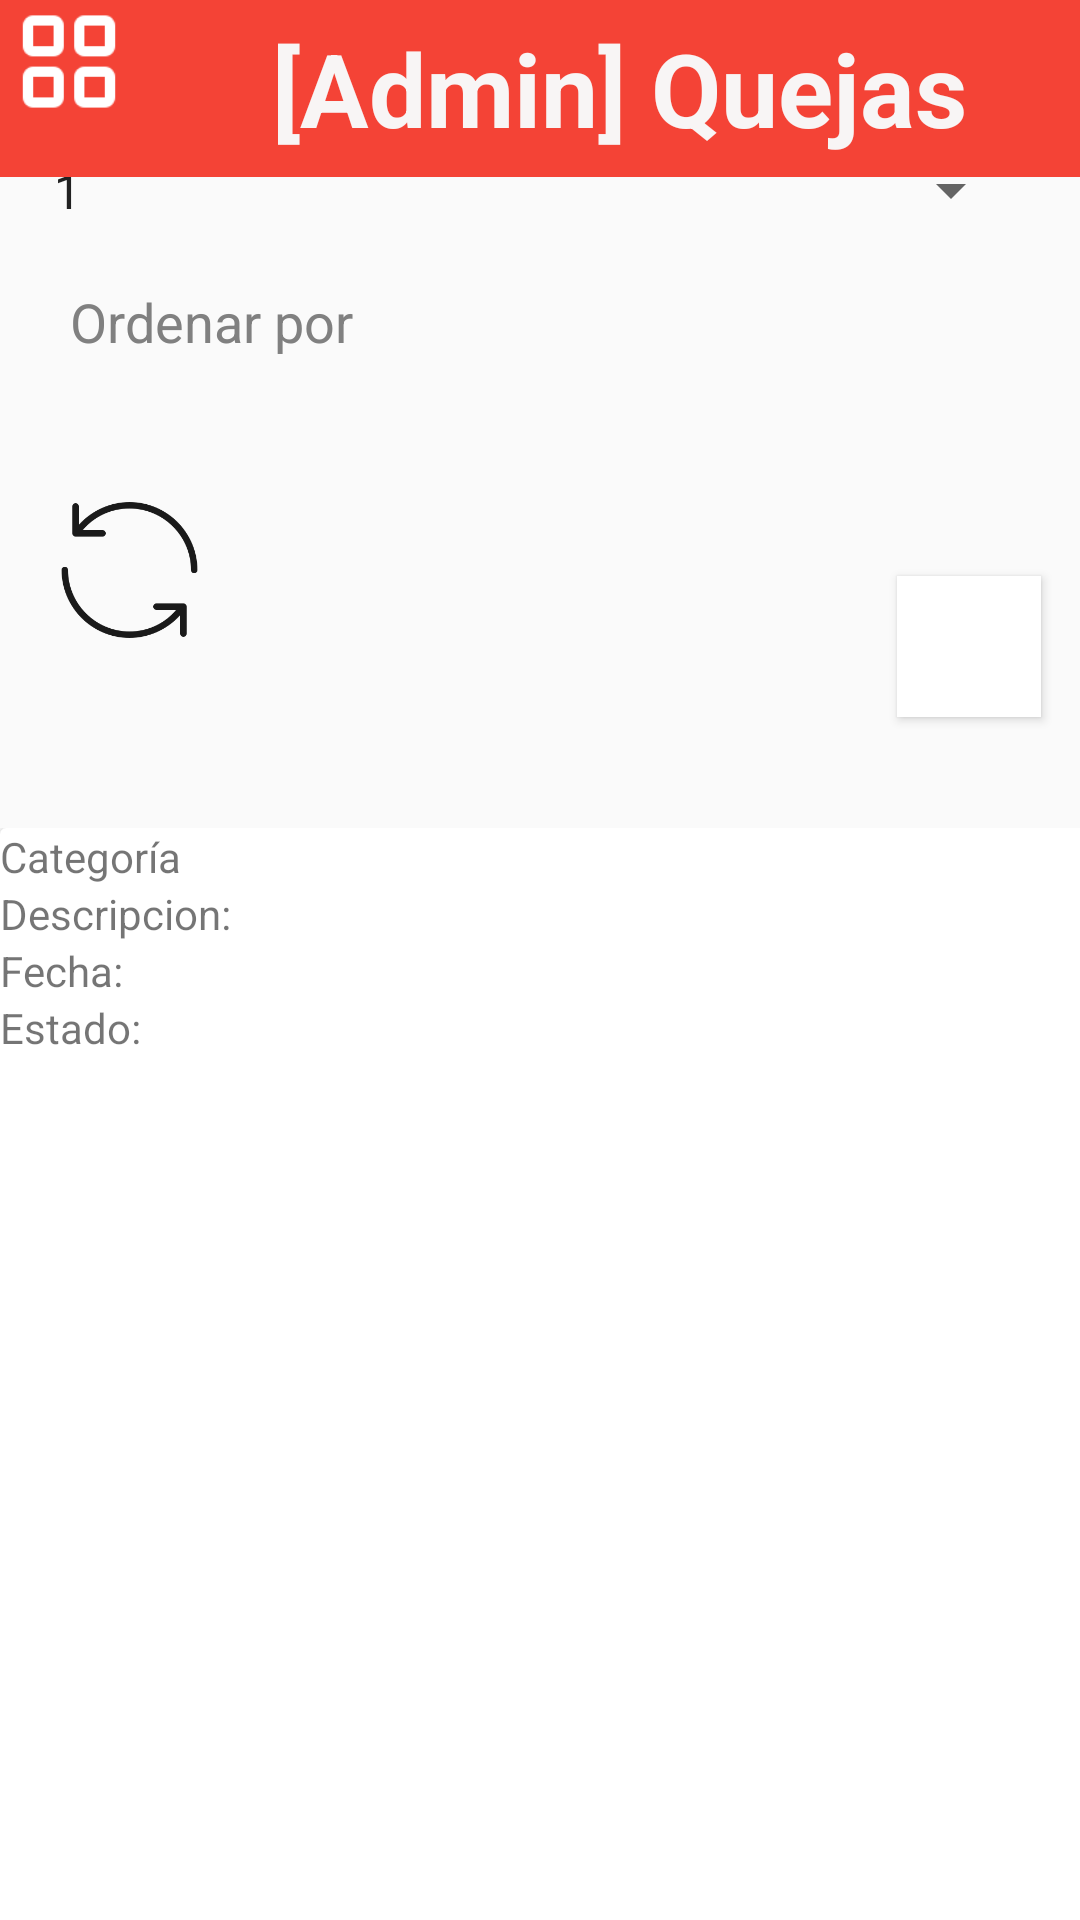

Write the Android layout XML for this screen, with the resource values it uses.
<!-- AndroidManifest.xml: application theme Theme.Proyectofinalanalisis -->
<!-- res/layout/activity_atenderquejas.xml -->
<?xml version="1.0" encoding="utf-8"?>
<LinearLayout xmlns:android="http://schemas.android.com/apk/res/android"
    xmlns:app="http://schemas.android.com/apk/res-auto"
    xmlns:tools="http://schemas.android.com/tools"
    android:layout_width="match_parent"
    android:layout_height="match_parent">

    <androidx.constraintlayout.widget.ConstraintLayout
        android:layout_width="match_parent"
        android:layout_height="match_parent"
        tools:context=".QuejasUsuario">

        <Spinner
            android:id="@+id/spinOrdenarQueja"
            android:layout_width="331dp"
            android:layout_height="33dp"
            android:layout_marginBottom="560dp"
            android:entries="@array/numCategoria"
            app:layout_constraintBottom_toBottomOf="parent"
            app:layout_constraintEnd_toEndOf="parent"
            app:layout_constraintHorizontal_bias="0.35"
            app:layout_constraintStart_toStartOf="parent" />

        <TextView
            android:id="@+id/textViewCategoria4"
            android:layout_width="wrap_content"
            android:layout_height="wrap_content"
            android:layout_marginTop="36dp"
            android:text="Ordenar por"
            android:textColor="#808080"
            android:textSize="18dp"
            app:layout_constraintEnd_toEndOf="parent"
            app:layout_constraintHorizontal_bias="0.088"
            app:layout_constraintStart_toStartOf="parent"
            app:layout_constraintTop_toBottomOf="@+id/linearLayout" />

        <Spinner
            android:id="@+id/spinCategoria2"
            android:layout_width="331dp"
            android:layout_height="33dp"
            android:layout_marginBottom="40dp"
            android:entries="@array/ordenQueja"
            app:layout_constraintBottom_toTopOf="@+id/edTextDescripcion"
            app:layout_constraintEnd_toEndOf="parent"
            app:layout_constraintHorizontal_bias="0.45"
            app:layout_constraintStart_toStartOf="parent" />

        <LinearLayout
            android:id="@+id/linearLayout"
            android:layout_width="413dp"
            android:layout_height="59dp"
            android:background="#F44336"
            android:gravity="center"
            android:orientation="vertical"
            app:layout_constraintEnd_toEndOf="parent"
            app:layout_constraintHorizontal_bias="0.0"
            app:layout_constraintStart_toStartOf="parent"
            app:layout_constraintTop_toTopOf="parent">

            <TextView
                android:id="@+id/textViewTitulo"
                android:layout_width="310dp"
                android:layout_height="wrap_content"
                android:gravity="center"
                android:text="[Admin] Quejas"
                android:textColor="#F8F5F5"
                android:textSize="34sp"
                android:textStyle="bold" />

        </LinearLayout>

        <ImageView
            android:id="@+id/imageView5"
            android:layout_width="59dp"
            android:layout_height="46dp"
            android:src="@drawable/actualizar"
            app:layout_constraintBottom_toBottomOf="parent"
            app:layout_constraintEnd_toEndOf="parent"
            app:layout_constraintHorizontal_bias="0.045"
            app:layout_constraintStart_toStartOf="parent"
            app:layout_constraintTop_toTopOf="parent"
            app:layout_constraintVertical_bias="0.281" />

        <Button
            android:id="@+id/ButtonSalir"
            android:layout_width="48dp"
            android:layout_height="47dp"
            android:layout_marginStart="28dp"
            android:layout_marginTop="192dp"
            android:background="@color/white"
            android:drawableLeft="@drawable/eliminar"
            app:layout_constraintEnd_toEndOf="parent"
            app:layout_constraintHorizontal_bias="0.938"
            app:layout_constraintStart_toEndOf="@+id/imageView5"
            app:layout_constraintTop_toTopOf="parent" />

        <ImageView
            android:id="@+id/imageView3"
            android:layout_width="46dp"
            android:layout_height="41dp"
            android:baselineAligned="false"
            android:src="@drawable/cuadrado"
            app:layout_constraintTop_toTopOf="parent"
            tools:layout_editor_absoluteX="7dp" />

        <LinearLayout
            android:layout_width="412dp"
            android:layout_height="463dp"
            android:layout_marginTop="276dp"
            android:orientation="vertical"
            app:layout_constraintTop_toTopOf="@+id/spinCategoria2"
            tools:layout_editor_absoluteX="0dp">

            <androidx.cardview.widget.CardView
                android:layout_width="match_parent"
                android:layout_height="match_parent" >

                <LinearLayout
                    android:layout_width="match_parent"
                    android:layout_height="97dp"
                    android:orientation="vertical">

                    <TextView
                        android:id="@+id/txtCategoriaQueja"
                        android:layout_width="match_parent"
                        android:layout_height="wrap_content"
                        android:text="Categoría" />

                    <TextView
                        android:id="@+id/txtDescripcionQueja"
                        android:layout_width="match_parent"
                        android:layout_height="wrap_content"
                        android:text="Descripcion:" />

                    <TextView
                        android:id="@+id/txtFechaQueja"
                        android:layout_width="match_parent"
                        android:layout_height="wrap_content"
                        android:text="Fecha:" />

                    <TextView
                        android:id="@+id/txtEstadoQueja"
                        android:layout_width="match_parent"
                        android:layout_height="wrap_content"
                        android:text="Estado:" />
                </LinearLayout>
            </androidx.cardview.widget.CardView>
        </LinearLayout>


    </androidx.constraintlayout.widget.ConstraintLayout>

    <LinearLayout
        android:id="@+id/linearLayout"
        android:layout_width="match_parent"
        android:layout_height="wrap_content"
        android:background="#009688"
        android:gravity="center"
        app:layout_constraintEnd_toEndOf="parent"
        app:layout_constraintHorizontal_bias="0.0"
        app:layout_constraintStart_toStartOf="parent"
        app:layout_constraintTop_toTopOf="parent"/>

    <ImageView
        android:id="@+id/imageView6"
        android:layout_width="wrap_content"
        android:layout_height="wrap_content"
        android:layout_weight="1"
        app:srcCompat="@drawable/eliminar" />
</LinearLayout>
<!-- resources referenced by this layout -->
<resources>
  <string-array name="numCategoria">
          <item>1</item>
          <item>2</item>
          <item>3</item>
      </string-array>
  <!-- drawable actualizar: png bitmap (drawable, 8725 bytes) -->
  <!-- drawable cuadrado: png bitmap (drawable, 643 bytes) -->
  <!-- drawable eliminar: png bitmap (drawable, 5932 bytes) -->
  <style name="Theme.Proyectofinalanalisis" parent="Theme.AppCompat.Light.NoActionBar">
          
          <item name="colorPrimary">@color/purple_500</item>
          <item name="colorPrimaryDark">@color/purple_700</item>
          <item name="colorAccent">@color/teal_200</item>
          
      </style>
  <!-- not gathered from this repository: default colours our renderer supplied (Android Studio template values) -->
  <color name="purple_500">#FF6200EE</color>
  <color name="purple_700">#FF3700B3</color>
  <color name="teal_200">#FF03DAC5</color>
  <color name="white">#FFFFFFFF</color>
</resources>
